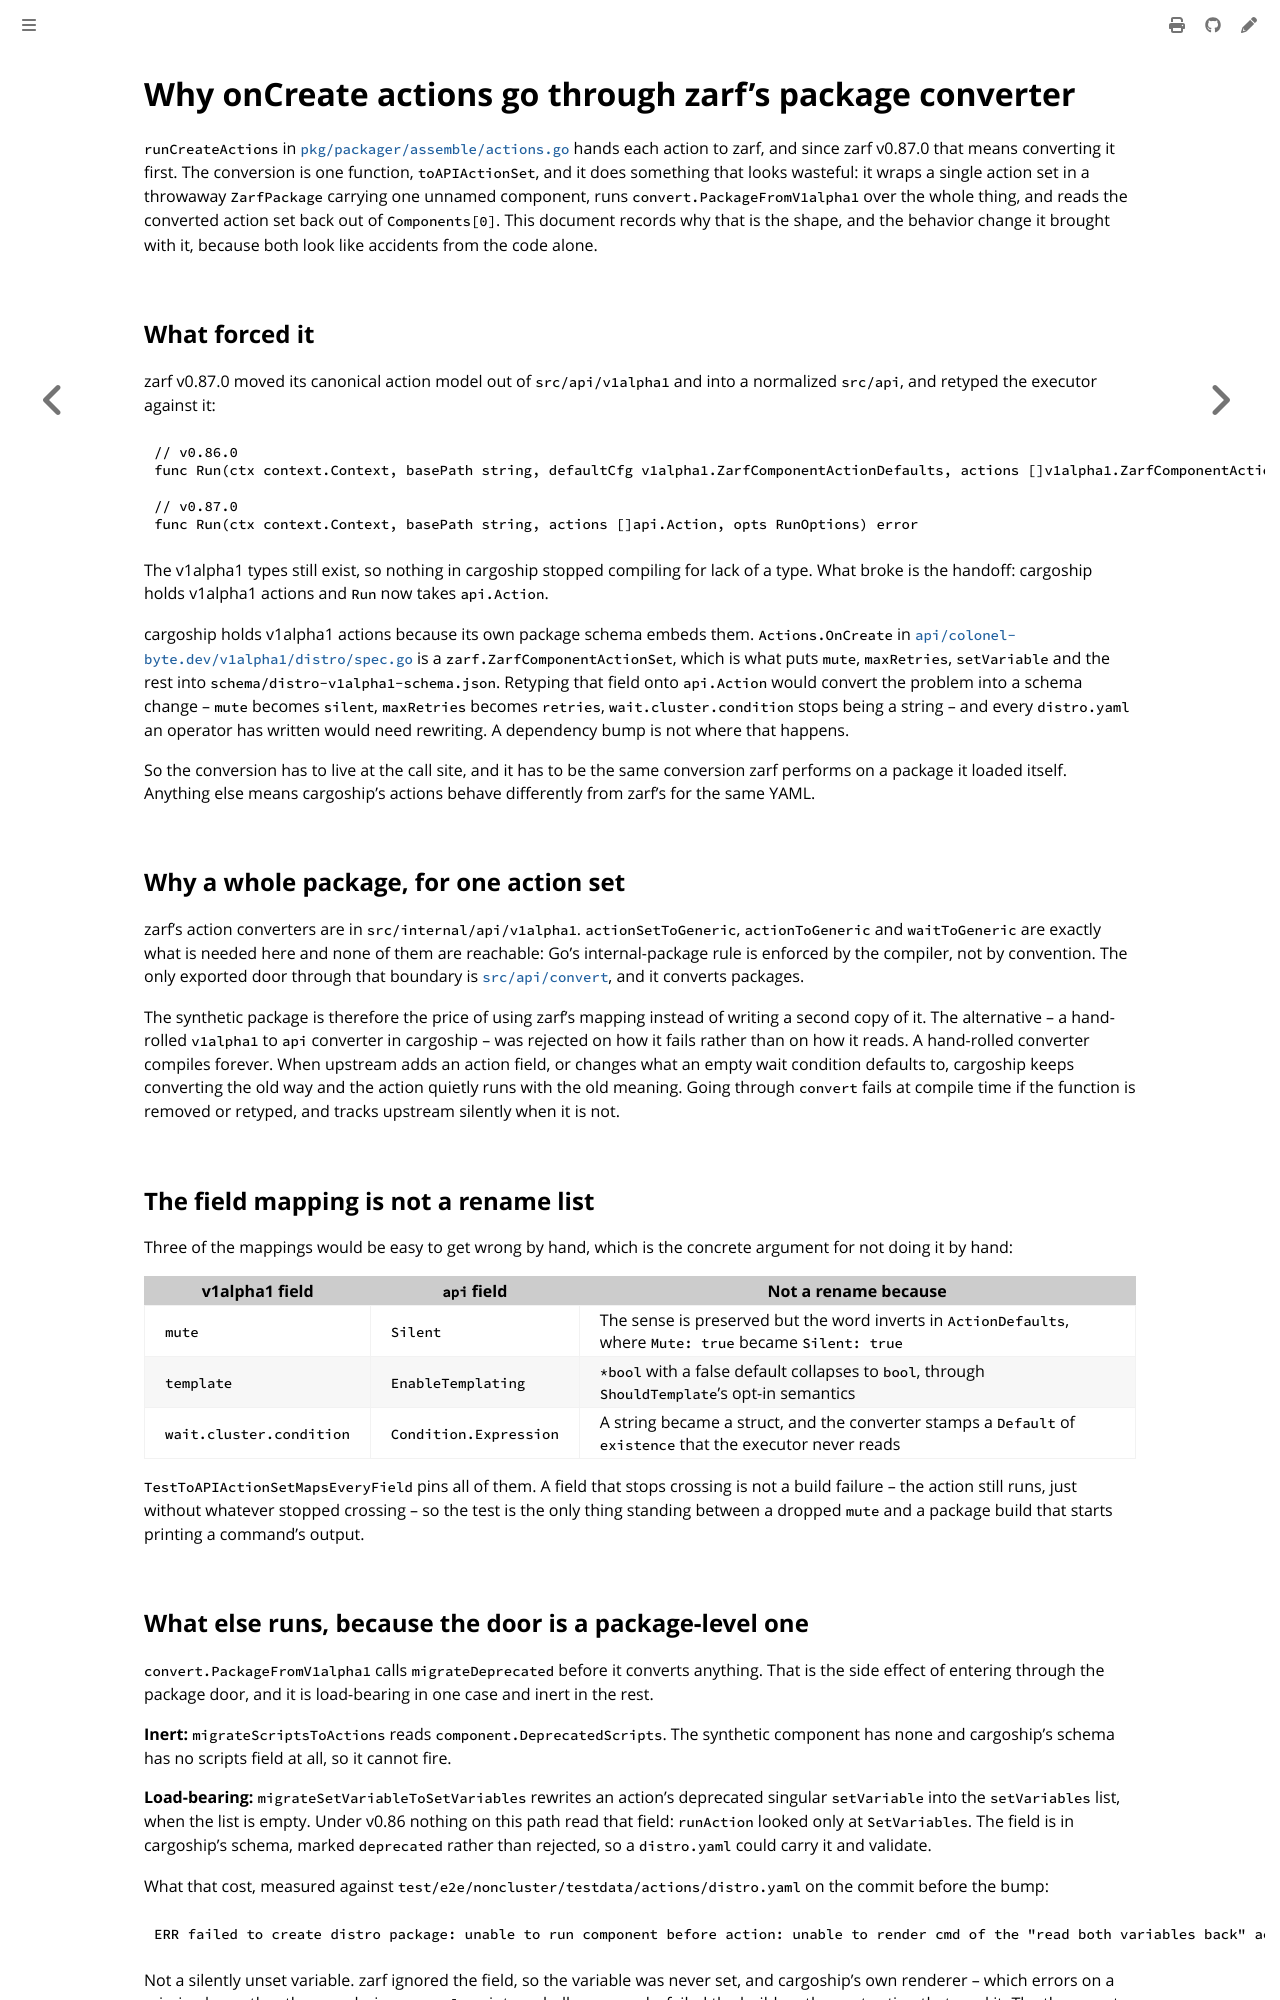

repository: colonel-byte/cargoship · page: agent/choice-v1alpha1-action-conversion.html · generator: mdbook

# Why onCreate actions go through zarf's package converter

`runCreateActions` in [`pkg/packager/assemble/actions.go`](../../pkg/packager/assemble/actions.go) hands each action to zarf, and since zarf v0.87.0 that means converting it first. The conversion is one function, `toAPIActionSet`, and it does something that looks wasteful: it wraps a single action set in a throwaway `ZarfPackage` carrying one unnamed component, runs `convert.PackageFromV1alpha1` over the whole thing, and reads the converted action set back out of `Components[0]`. This document records why that is the shape, and the behavior change it brought with it, because both look like accidents from the code alone.

## What forced it

zarf v0.87.0 moved its canonical action model out of `src/api/v1alpha1` and into a normalized `src/api`, and retyped the executor against it:

```go
// v0.86.0
func Run(ctx context.Context, basePath string, defaultCfg v1alpha1.ZarfComponentActionDefaults, actions []v1alpha1.ZarfComponentAction, variableConfig *variables.VariableConfig, values value.Values, stateAccess template.StateAccess) error

// v0.87.0
func Run(ctx context.Context, basePath string, actions []api.Action, opts RunOptions) error
```

The v1alpha1 types still exist, so nothing in cargoship stopped compiling for lack of a type. What broke is the handoff: cargoship holds v1alpha1 actions and `Run` now takes `api.Action`.

cargoship holds v1alpha1 actions because its own package schema embeds them. `Actions.OnCreate` in [`api/colonel-byte.dev/v1alpha1/distro/spec.go`](../../api/colonel-byte.dev/v1alpha1/distro/spec.go) is a `zarf.ZarfComponentActionSet`, which is what puts `mute`, `maxRetries`, `setVariable` and the rest into `schema/distro-v1alpha1-schema.json`. Retyping that field onto `api.Action` would convert the problem into a schema change -- `mute` becomes `silent`, `maxRetries` becomes `retries`, `wait.cluster.condition` stops being a string -- and every `distro.yaml` an operator has written would need rewriting. A dependency bump is not where that happens.

So the conversion has to live at the call site, and it has to be the same conversion zarf performs on a package it loaded itself. Anything else means cargoship's actions behave differently from zarf's for the same YAML.

## Why a whole package, for one action set

zarf's action converters are in `src/internal/api/v1alpha1`. `actionSetToGeneric`, `actionToGeneric` and `waitToGeneric` are exactly what is needed here and none of them are reachable: Go's internal-package rule is enforced by the compiler, not by convention. The only exported door through that boundary is [`src/api/convert`](https://github.com/zarf-dev/zarf/blob/main/src/api/convert/convert.go), and it converts packages.

The synthetic package is therefore the price of using zarf's mapping instead of writing a second copy of it. The alternative -- a hand-rolled `v1alpha1` to `api` converter in cargoship -- was rejected on how it fails rather than on how it reads. A hand-rolled converter compiles forever. When upstream adds an action field, or changes what an empty wait condition defaults to, cargoship keeps converting the old way and the action quietly runs with the old meaning. Going through `convert` fails at compile time if the function is removed or retyped, and tracks upstream silently when it is not.

## The field mapping is not a rename list

Three of the mappings would be easy to get wrong by hand, which is the concrete argument for not doing it by hand:

| v1alpha1 field           | `api` field            | Not a rename because                                                                                        |
| ------------------------ | ---------------------- | ----------------------------------------------------------------------------------------------------------- |
| `mute`                   | `Silent`               | The sense is preserved but the word inverts in `ActionDefaults`, where `Mute: true` became `Silent: true`   |
| `template`               | `EnableTemplating`     | `*bool` with a false default collapses to `bool`, through `ShouldTemplate`'s opt-in semantics               |
| `wait.cluster.condition` | `Condition.Expression` | A string became a struct, and the converter stamps a `Default` of `existence` that the executor never reads |

`TestToAPIActionSetMapsEveryField` pins all of them. A field that stops crossing is not a build failure -- the action still runs, just without whatever stopped crossing -- so the test is the only thing standing between a dropped `mute` and a package build that starts printing a command's output.
